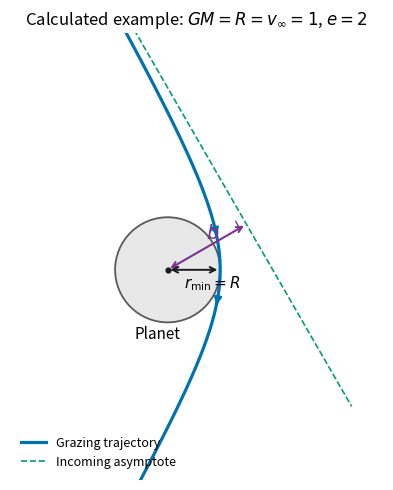

Source code (Python): (Note: this script raises an exception after producing the figure.)
#!/usr/bin/env python3
"""Draw a calculated grazing hyperbola; writes its PNG basename to cwd.

Tested: Python 3.14.4, numpy 2.3.5, matplotlib 3.10.7 (+dfsg1).
Dependencies are listed in the repository pyproject.toml.
"""
from pathlib import Path
import matplotlib
matplotlib.use("Agg")
import matplotlib.pyplot as plt
from matplotlib.patches import Circle
import numpy as np


def main():
    # Units GM=R=v_infinity=1 give e=2, p=3 and b=sqrt(3).
    phi = np.linspace(1.98, -1.98, 900)
    radius = 3/(1+2*np.cos(phi))
    x, y = radius*np.cos(phi), radius*np.sin(phi)
    fig, ax = plt.subplots(figsize=(6.2, 5.0), dpi=120, facecolor="white")
    ax.set_facecolor("white")
    ax.add_patch(Circle((0, 0), 1, facecolor=".91", edgecolor=".35", lw=1.3))
    ax.plot(x, y, color="#0072b2", lw=2.3, label="Grazing trajectory")
    xx = np.linspace(-2, 3.5, 100)
    ax.plot(xx, np.sqrt(3)*(2-xx), "--", color="#009e73", lw=1.2,
            label="Incoming asymptote")
    for j in [300, 580]:
        ax.annotate("", xy=(x[j+12], y[j+12]), xytext=(x[j], y[j]),
                    arrowprops={"arrowstyle": "-|>", "color": "#0072b2", "lw": 2})
    foot = np.array([1.5, np.sqrt(3)/2])
    ax.annotate("", xy=foot, xytext=(0, 0),
                arrowprops={"arrowstyle": "<->", "lw": 1.5, "color": "#7b3294"})
    ax.text(.73, .58, r"$b$", fontsize=14, color="#7b3294")
    ax.plot([foot[0]-.13, foot[0]-.13-.075],
            [foot[1]-.075, foot[1]-.075+.13], color="#7b3294", lw=1)
    ax.annotate("", xy=(1, 0), xytext=(0, 0),
                arrowprops={"arrowstyle": "<->", "lw": 1.4, "color": ".1"})
    ax.text(.32, -.36, r"$r_{\min}=R$", fontsize=11)
    ax.scatter([0], [0], color=".1", s=12)
    ax.text(-.2, -1.32, "Planet", ha="center", fontsize=11)
    ax.set(xlim=(-3, 4.1), ylim=(-4, 4.5), aspect="equal",
           title=r"Calculated example: $GM=R=v_\infty=1$, $e=2$")
    ax.legend(loc="lower left", fontsize=9, frameon=False)
    ax.axis("off")
    fig.tight_layout()
    fig.savefig(Path(__file__).stem+".png", facecolor="white")
    plt.close(fig)


if __name__ == "__main__":
    main()
